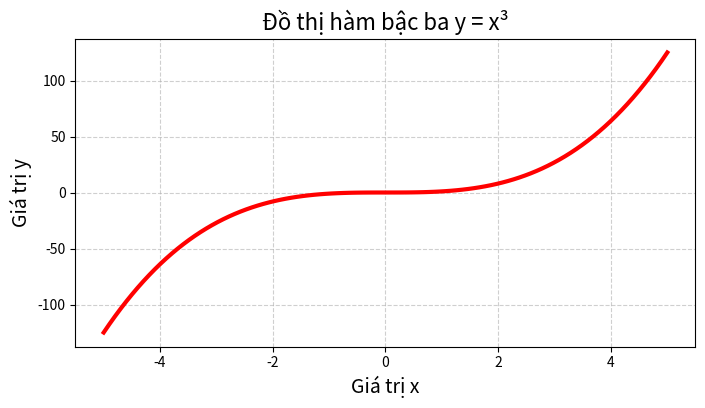

This figure's Python source:

import matplotlib.pyplot as plt
import numpy as np 
x = np.linspace(-5, 5, 100)
y = x**3
fig, ax = plt.subplots(figsize=(8, 4))
ax.set_title("Đồ thị hàm bậc ba y = x³", fontsize=16)
ax.plot(x, y, color='red', linewidth=3)
ax.set_xlabel("Giá trị x", fontsize=14)
ax.set_ylabel("Giá trị y", fontsize=14)
ax.grid(linestyle='--', alpha=0.6)
plt.show()
